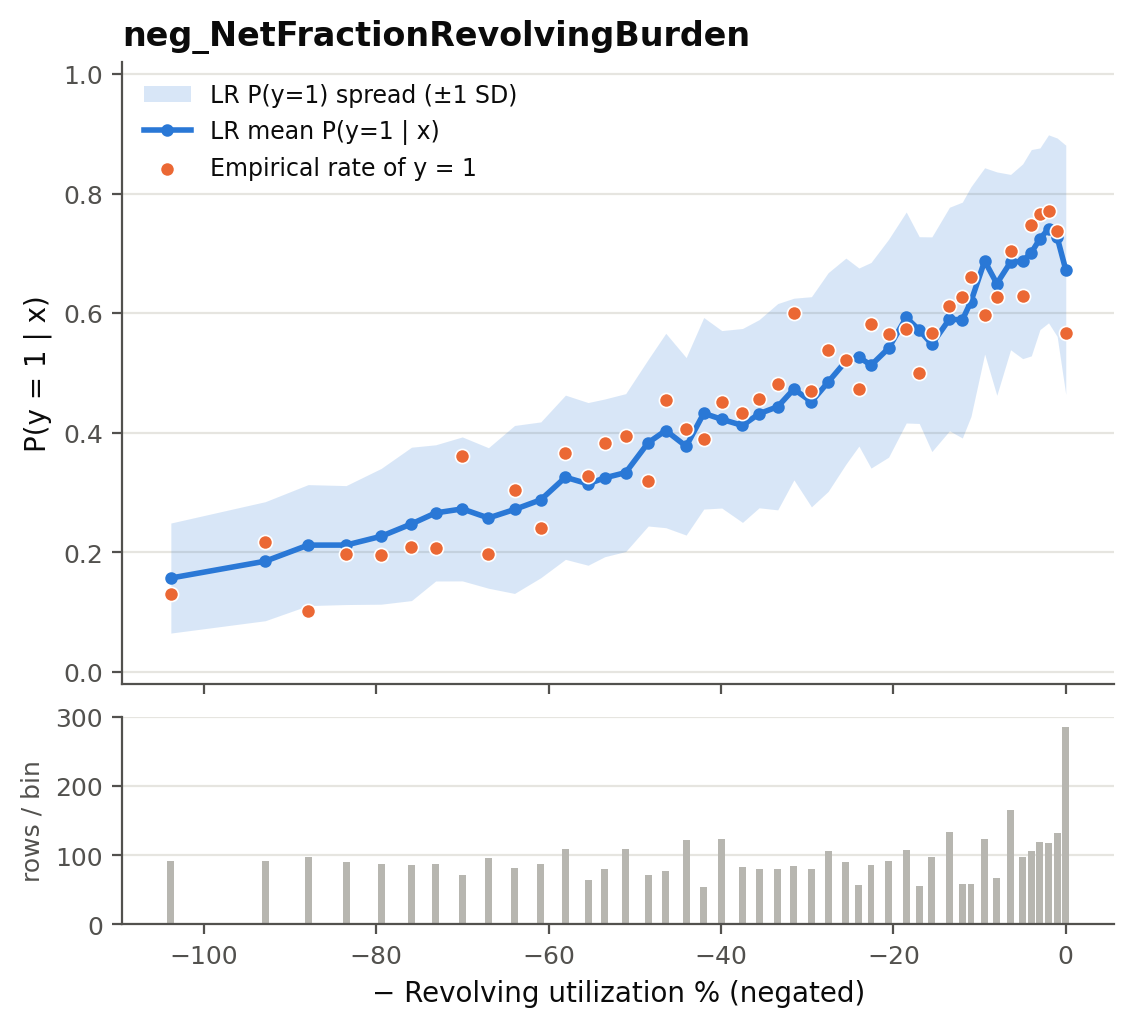

Values plotted in this chart, from the file beside it:
bin, x, n, p_mean, p_std, p_q10, p_q25, p_q75, p_q90, empirical_rate
(-165.001, -96.0], -103.8, 92, 0.1571, 0.09201, 0.0517, 0.08753, 0.2087, 0.2911, 0.1304
(-96.0, -91.0], -92.87, 92, 0.1853, 0.09954, 0.07905, 0.1189, 0.2312, 0.3073, 0.2174
(-91.0, -86.0], -87.9, 98, 0.2122, 0.1012, 0.09828, 0.1343, 0.2748, 0.3505, 0.102
(-86.0, -82.0], -83.49, 91, 0.2123, 0.09945, 0.09345, 0.131, 0.2836, 0.354, 0.1978
(-82.0, -78.0], -79.44, 87, 0.2269, 0.1135, 0.114, 0.1396, 0.2912, 0.3865, 0.1954
(-78.0, -75.0], -75.91, 86, 0.2477, 0.1282, 0.08713, 0.1459, 0.3104, 0.4293, 0.2093
(-75.0, -72.0], -73.1, 87, 0.2661, 0.1139, 0.1395, 0.1908, 0.3235, 0.4193, 0.2069
(-72.0, -69.0], -70.01, 72, 0.2727, 0.1204, 0.1313, 0.1617, 0.3615, 0.4245, 0.3611
(-69.0, -66.0], -66.98, 96, 0.2576, 0.1175, 0.1207, 0.1654, 0.3175, 0.4311, 0.1979
(-66.0, -63.0], -63.95, 82, 0.2718, 0.1404, 0.128, 0.1634, 0.3472, 0.473, 0.3049
(-63.0, -60.0], -60.91, 87, 0.2879, 0.1303, 0.1436, 0.186, 0.3719, 0.4528, 0.2414
(-60.0, -57.0], -58.05, 109, 0.3257, 0.1373, 0.1608, 0.2177, 0.4268, 0.5198, 0.367
(-57.0, -55.0], -55.42, 64, 0.3146, 0.136, 0.1338, 0.2184, 0.4139, 0.4963, 0.3281
(-55.0, -53.0], -53.49, 81, 0.3246, 0.1319, 0.1684, 0.2322, 0.3853, 0.5388, 0.3827
(-53.0, -50.0], -51.06, 109, 0.3335, 0.132, 0.1789, 0.239, 0.4142, 0.5146, 0.3945
(-50.0, -48.0], -48.44, 72, 0.3835, 0.1393, 0.207, 0.2638, 0.4874, 0.566, 0.3194
(-48.0, -46.0], -46.4, 77, 0.4038, 0.1625, 0.1535, 0.2912, 0.5358, 0.6008, 0.4545
(-46.0, -43.0], -44.04, 123, 0.3774, 0.1484, 0.1698, 0.2519, 0.4891, 0.5987, 0.4065
(-43.0, -42.0], -42.0, 54, 0.4326, 0.1602, 0.2131, 0.3292, 0.5627, 0.6515, 0.3889
(-42.0, -39.0], -39.91, 124, 0.4226, 0.1484, 0.2027, 0.3059, 0.5287, 0.5966, 0.4516
(-39.0, -37.0], -37.51, 83, 0.4123, 0.1621, 0.2056, 0.2975, 0.5219, 0.634, 0.4337
(-37.0, -35.0], -35.58, 81, 0.4319, 0.1573, 0.2271, 0.3001, 0.5728, 0.6327, 0.4568
(-35.0, -33.0], -33.42, 81, 0.4436, 0.1725, 0.2087, 0.3196, 0.6061, 0.6778, 0.4815
(-33.0, -31.0], -31.54, 85, 0.4732, 0.1519, 0.2857, 0.3651, 0.5743, 0.6726, 0.6
(-31.0, -29.0], -29.51, 81, 0.4519, 0.1757, 0.229, 0.3161, 0.6015, 0.6766, 0.4691
(-29.0, -27.0], -27.57, 106, 0.4849, 0.1829, 0.2261, 0.3398, 0.6225, 0.7131, 0.5377
(-27.0, -25.0], -25.51, 90, 0.5198, 0.1723, 0.2451, 0.4172, 0.6732, 0.7199, 0.5222
(-25.0, -24.0], -24.0, 57, 0.5267, 0.1489, 0.3396, 0.4151, 0.6484, 0.7175, 0.4737
(-24.0, -22.0], -22.59, 86, 0.5129, 0.172, 0.2499, 0.3761, 0.6413, 0.7158, 0.5814
(-22.0, -20.0], -20.55, 92, 0.5414, 0.1822, 0.2752, 0.4307, 0.6897, 0.7645, 0.5652
(-20.0, -18.0], -18.51, 108, 0.5928, 0.1764, 0.3325, 0.4962, 0.7298, 0.7738, 0.5741
(-18.0, -17.0], -17.0, 56, 0.5718, 0.1562, 0.317, 0.4865, 0.7103, 0.7432, 0.5
(-17.0, -15.0], -15.54, 97, 0.5481, 0.1795, 0.2599, 0.4409, 0.6923, 0.7552, 0.567
(-15.0, -13.0], -13.49, 134, 0.5903, 0.1869, 0.2833, 0.479, 0.7525, 0.7888, 0.6119
(-13.0, -12.0], -12.0, 59, 0.5886, 0.1972, 0.2553, 0.4832, 0.7466, 0.7828, 0.6271
(-12.0, -11.0], -11.0, 59, 0.6195, 0.1921, 0.3267, 0.4884, 0.7702, 0.8073, 0.661
(-11.0, -9.0], -9.411, 124, 0.6874, 0.1558, 0.4615, 0.6299, 0.8008, 0.8423, 0.5968
(-9.0, -8.0], -8.0, 67, 0.6495, 0.1868, 0.3782, 0.5373, 0.7954, 0.8205, 0.6269
(-8.0, -6.0], -6.404, 166, 0.6855, 0.1466, 0.4598, 0.5896, 0.8033, 0.8377, 0.7048
(-6.0, -5.0], -5.0, 97, 0.6868, 0.1629, 0.4503, 0.6174, 0.8113, 0.8431, 0.6289
(-5.0, -4.0], -4.0, 107, 0.7011, 0.1725, 0.4166, 0.6475, 0.8194, 0.8424, 0.7477
(-4.0, -3.0], -3.0, 120, 0.7244, 0.1519, 0.515, 0.6687, 0.8326, 0.849, 0.7667
(-3.0, -2.0], -2.0, 118, 0.7411, 0.1572, 0.5475, 0.7108, 0.8425, 0.8605, 0.7712
(-2.0, -1.0], -1.0, 133, 0.7271, 0.1659, 0.4796, 0.6548, 0.8473, 0.8758, 0.7368
(-1.0, -0.0], 0.0, 286, 0.6725, 0.2084, 0.3368, 0.5553, 0.8378, 0.8717, 0.5664
